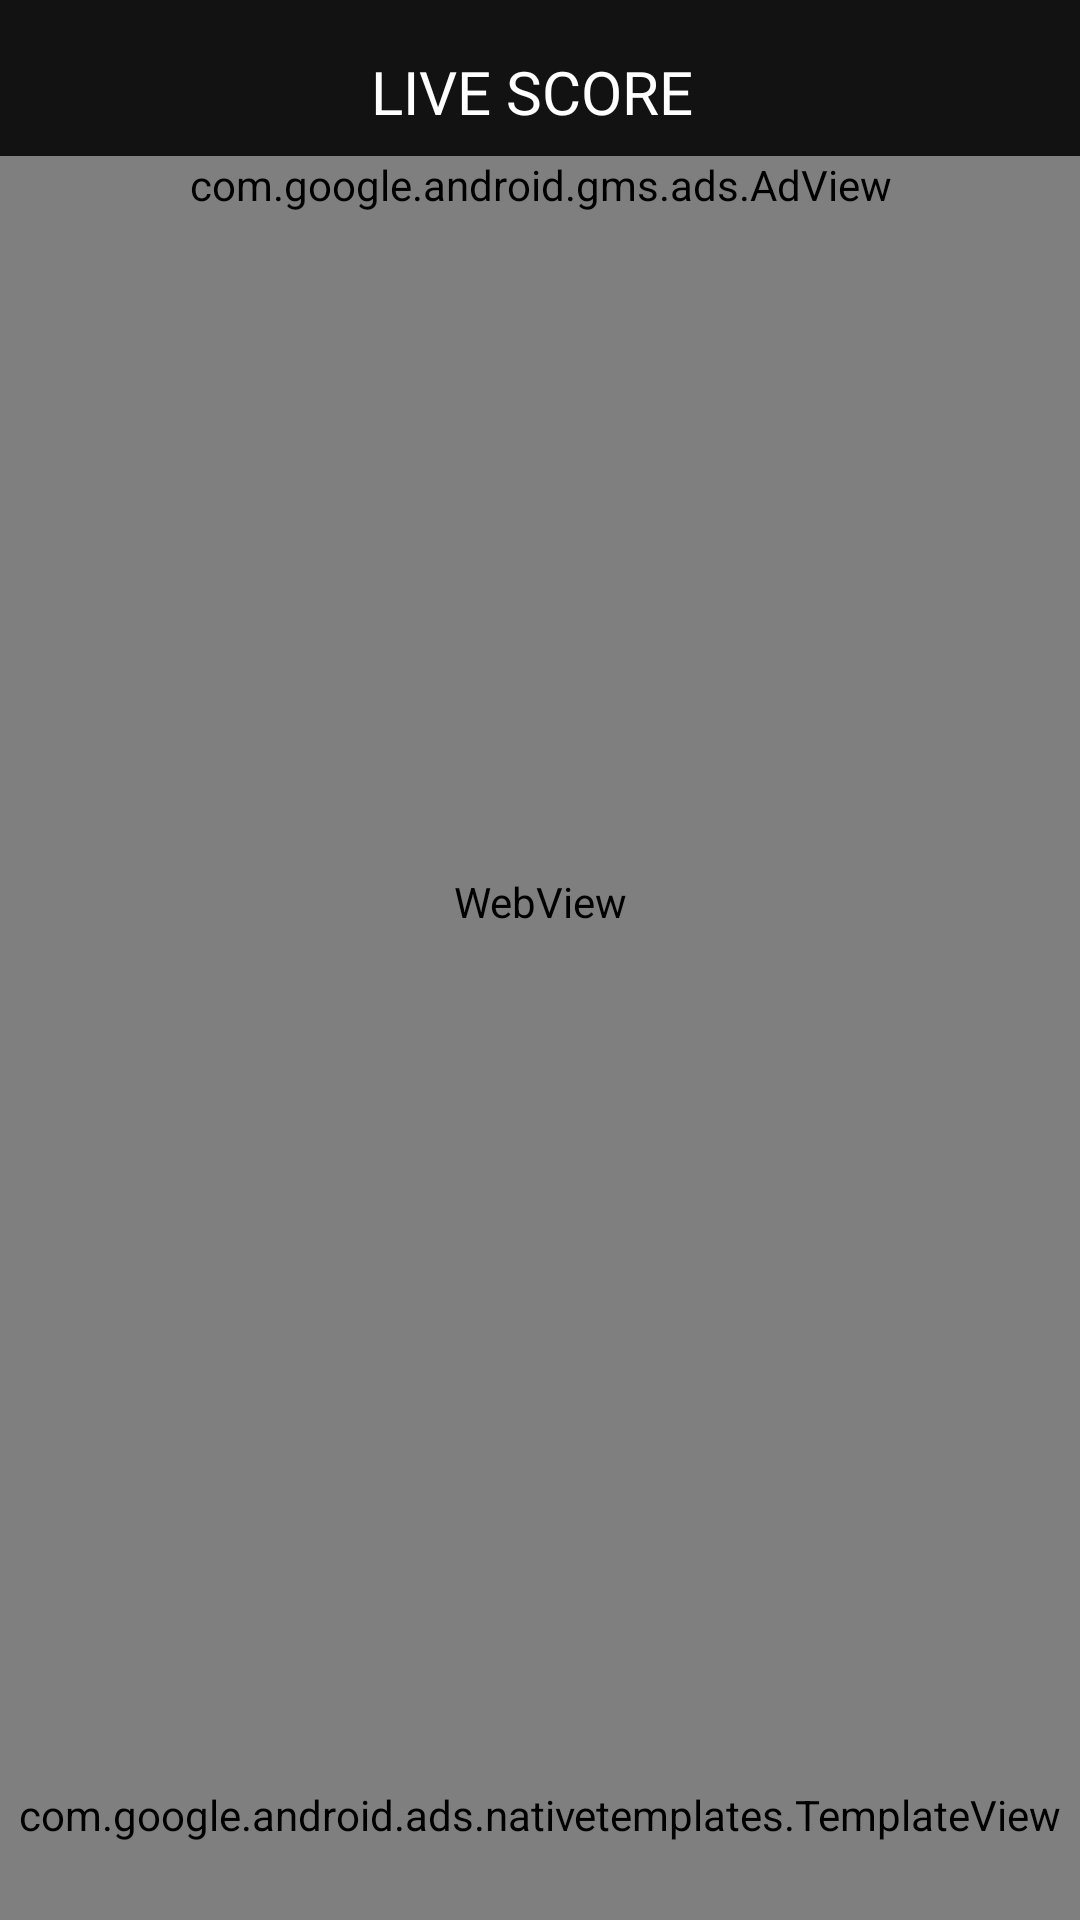

This screen was rendered from an Android layout file. Write that file and the resources it references.
<!-- AndroidManifest.xml: application theme AppTheme -->
<!-- res/layout/fragment_home.xml -->
<FrameLayout xmlns:android="http://schemas.android.com/apk/res/android"
    xmlns:tools="http://schemas.android.com/tools"
    android:layout_width="match_parent"
    android:layout_height="match_parent"

    tools:context="stickers.waipl.stickerchatapp.Fragment.HomeFragment">

    <LinearLayout
        android:layout_width="match_parent"
        android:layout_height="match_parent"
        android:layout_gravity="center"
        android:gravity="center"
        android:orientation="vertical">
        
        <TextView
            android:layout_width="wrap_content"
            android:layout_height="wrap_content"
            android:layout_gravity="center"
            android:layout_marginTop="100dp"
            android:layout_marginBottom="0dp" />

        <TextView
            android:id="@+id/tvhome"
            android:layout_width="137dp"
            android:layout_height="43dp"
            android:layout_gravity="center"
            android:fontFamily="@font/mensrea_dirty"
            android:gravity="center"
            android:text="LIVE SCORE "
            android:textColor="@color/white"
            android:textSize="20sp" />

        <com.google.android.gms.ads.AdView xmlns:ads="http://schemas.android.com/apk/res-auto"
            android:id="@+id/Homebanner"
            android:layout_width="match_parent"
            android:layout_height="wrap_content"
            android:layout_alignParentBottom="true"
            android:layout_centerHorizontal="true"
            ads:adSize="BANNER"
            ads:adUnitId="ca-app-pub-4329208972214857/3431332527"></com.google.android.gms.ads.AdView>


        <LinearLayout
            android:layout_width="wrap_content"
            android:layout_height="wrap_content"
            android:layout_marginTop="10dp"
            android:orientation="vertical"
            android:visibility="gone" />


        <WebView
            android:id="@+id/mWebView"
            android:layout_width="match_parent"
            android:layout_height="match_parent"
            android:layout_below="@+id/progressBar"
            android:layout_centerHorizontal="true">

        </WebView>


        <com.google.android.ads.nativetemplates.TemplateView xmlns:android="http://schemas.android.com/apk/res/android"
            xmlns:app="http://schemas.android.com/apk/res-auto"
            android:id="@+id/homeNative"
            android:layout_width="match_parent"
            android:layout_height="150dp"
            android:layout_gravity="center"
            android:layout_marginTop="0dp"
            android:layout_marginBottom="70dp"
            android:gravity="center"
            app:gnt_template_type="@layout/gnt_small_template_view" />


    </LinearLayout>
</FrameLayout>
<!-- resources referenced by this layout -->
<resources>
  <color name="white">#FFFFFF</color>
  <style name="AppTheme" parent="Theme.MaterialComponents">
          
          <item name="colorPrimary">@color/cardcolor</item>
          <item name="colorPrimaryDark">#252525</item>
          <item name="colorAccent">#008DFD</item>
          <item name="actionBarTheme">@style/MyApp.ActionBarTheme</item>
      </style>
  <color name="cardcolor">#00FFCD</color>
  <style name="MyApp.ActionBarTheme" parent="@style/Theme.Design.NoActionBar">
          <item name="colorControlNormal">@color/actionBarArrowColor</item>
      </style>
  <color name="actionBarArrowColor">@color/colorAccent</color>
  <color name="colorAccent">#128C7E</color>
</resources>
